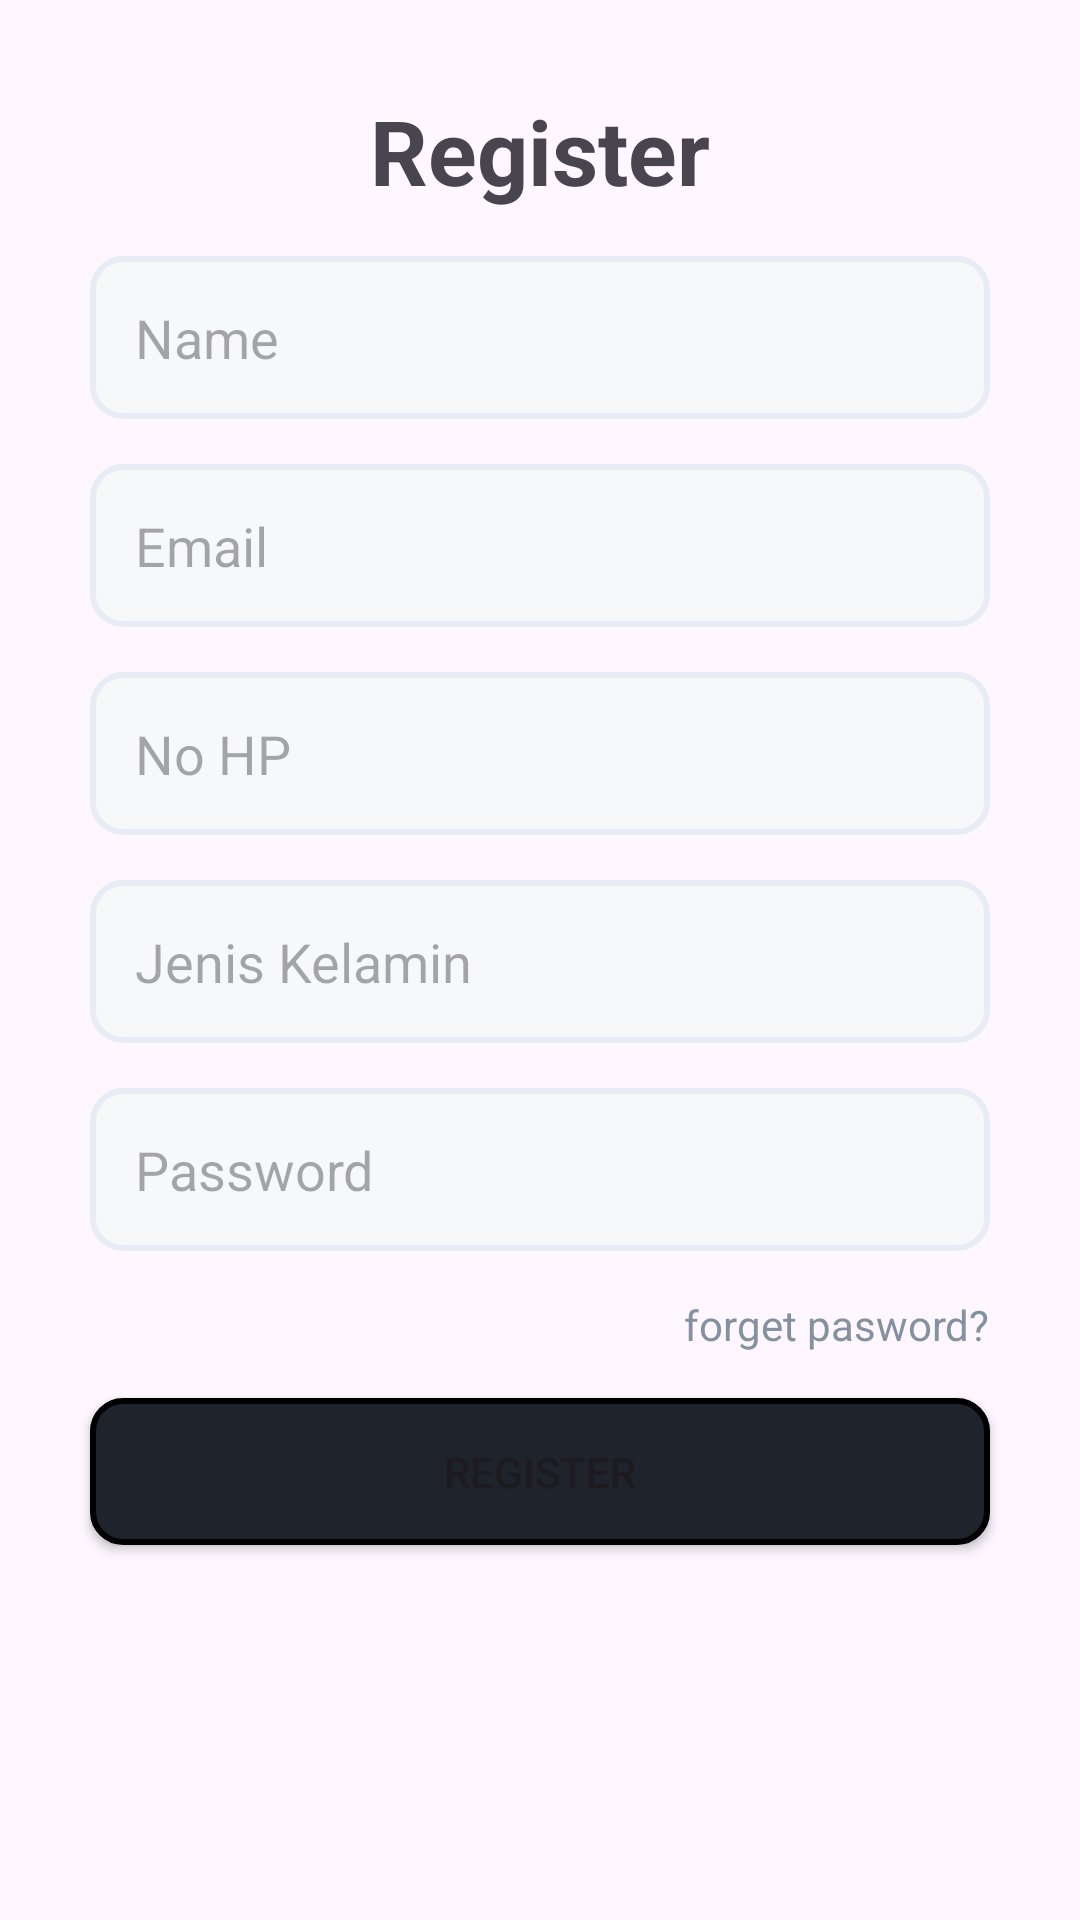

Produce the Android XML layout that renders to this screen, including the resource entries it uses.
<!-- AndroidManifest.xml: application theme Theme.LoginRegister -->
<!-- res/layout/fragment_register.xml -->
<?xml version="1.0" encoding="utf-8"?>
<FrameLayout xmlns:android="http://schemas.android.com/apk/res/android"
    xmlns:tools="http://schemas.android.com/tools"
    android:layout_width="match_parent"
    android:layout_height="match_parent"
    tools:context=".RegisterFragment">
    <androidx.constraintlayout.widget.ConstraintLayout
        xmlns:android="http://schemas.android.com/apk/res/android"
        xmlns:app="http://schemas.android.com/apk/res-auto"
        xmlns:tools="http://schemas.android.com/tools"
        android:layout_width="match_parent"
        android:layout_height="match_parent">
        <TextView
            android:id="@+id/txt_register"
            android:layout_width="wrap_content"
            android:layout_height="wrap_content"
            android:text="Register"
            android:layout_marginTop="30dp"
            app:layout_constraintEnd_toEndOf="parent"
            app:layout_constraintStart_toStartOf="parent"
            app:layout_constraintTop_toTopOf="parent"
            android:textSize="30sp"
            android:textStyle="bold"/>
        <EditText
            android:id="@+id/edit_name"
            android:layout_width="match_parent"
            android:layout_height="wrap_content"
            app:layout_constraintTop_toBottomOf="@id/txt_register"
            android:layout_marginHorizontal="30dp"
            android:layout_marginTop="15dp"
            android:hint="Name"
            android:background="@drawable/form_input"
            />
        <EditText
            android:id="@+id/edit_email"
            android:layout_width="match_parent"
            android:layout_height="wrap_content"
            app:layout_constraintTop_toBottomOf="@id/edit_name"
            android:layout_marginHorizontal="30dp"
            android:layout_marginTop="15dp"
            android:hint="Email"
            android:background="@drawable/form_input"/>
        <EditText
            android:id="@+id/edit_telp"
            android:layout_width="match_parent"
            android:layout_height="wrap_content"
            app:layout_constraintTop_toBottomOf="@id/edit_email"
            android:layout_marginHorizontal="30dp"
            android:layout_marginTop="15dp"
            android:hint="No HP"
            android:background="@drawable/form_input"/>
        <EditText
            android:id="@+id/edit_gender"
            android:layout_width="match_parent"
            android:layout_height="wrap_content"
            app:layout_constraintTop_toBottomOf="@id/edit_telp"
            android:layout_marginHorizontal="30dp"
            android:layout_marginTop="15dp"
            android:hint="Jenis Kelamin"
            android:background="@drawable/form_input"/>
        <EditText
            android:id="@+id/edit_psw"
            android:layout_width="match_parent"
            android:layout_height="wrap_content"
            app:layout_constraintTop_toBottomOf="@id/edit_gender"
            android:layout_marginHorizontal="30dp"
            android:layout_marginTop="15dp"
            android:hint="Password"
            android:background="@drawable/form_input"/>
        <TextView
            android:id="@+id/txt_forget"
            android:layout_width="wrap_content"
            android:layout_height="wrap_content"
            app:layout_constraintEnd_toEndOf="@id/edit_psw"
            app:layout_constraintTop_toBottomOf="@id/edit_psw"
            android:layout_marginTop="15dp"
            android:text="forget pasword?"
            android:textColor="@color/dark_gray"/>
        <Button
            android:id="@+id/btn_register"
            android:layout_width="match_parent"
            android:layout_height="wrap_content"
            app:layout_constraintTop_toBottomOf="@id/txt_forget"
            android:layout_marginHorizontal="30dp"
            android:layout_marginTop="15dp"
            android:text="Register"
            android:background="@drawable/button"
            app:backgroundTint="@null"/>

    </androidx.constraintlayout.widget.ConstraintLayout>

</FrameLayout>
<!-- resources referenced by this layout -->
<resources>
  <color name="dark_gray">#8391A1</color>
  <!-- drawable button (drawable) -->
  <?xml version="1.0" encoding="utf-8"?>
  <shape xmlns:android="http://schemas.android.com/apk/res/android"
      android:shape="rectangle">
      <solid android:color="@color/dark"/>
      <stroke android:color="@color/black"
          android:width="2dp"/>
      <padding android:bottom="15dp"
          android:top="15dp"
          android:left="15dp"
          android:right="15dp"/>
      <corners android:radius="10dp"/>
  
  </shape>
  <!-- drawable form_input (drawable) -->
  <?xml version="1.0" encoding="utf-8"?>
  <shape xmlns:android="http://schemas.android.com/apk/res/android"
      android:shape="rectangle">
      <solid android:color="@color/gray"/>
      <stroke android:color="#E8ECF4"
          android:width="2dp"/>
      <padding android:bottom="15dp"
          android:top="15dp"
          android:left="15dp"
          android:right="15dp"/>
      <corners android:radius="10dp"/>
  
  </shape>
  <style name="Theme.LoginRegister" parent="Base.Theme.LoginRegister.WithActionBar" />
  <color name="dark">#1E232C</color>
  <color name="black">#FF000000</color>
  <color name="gray">#F7F8F9</color>
  <style name="Base.Theme.LoginRegister.WithActionBar" parent="Theme.Material3.DayNight">
          
          
      </style>
</resources>
